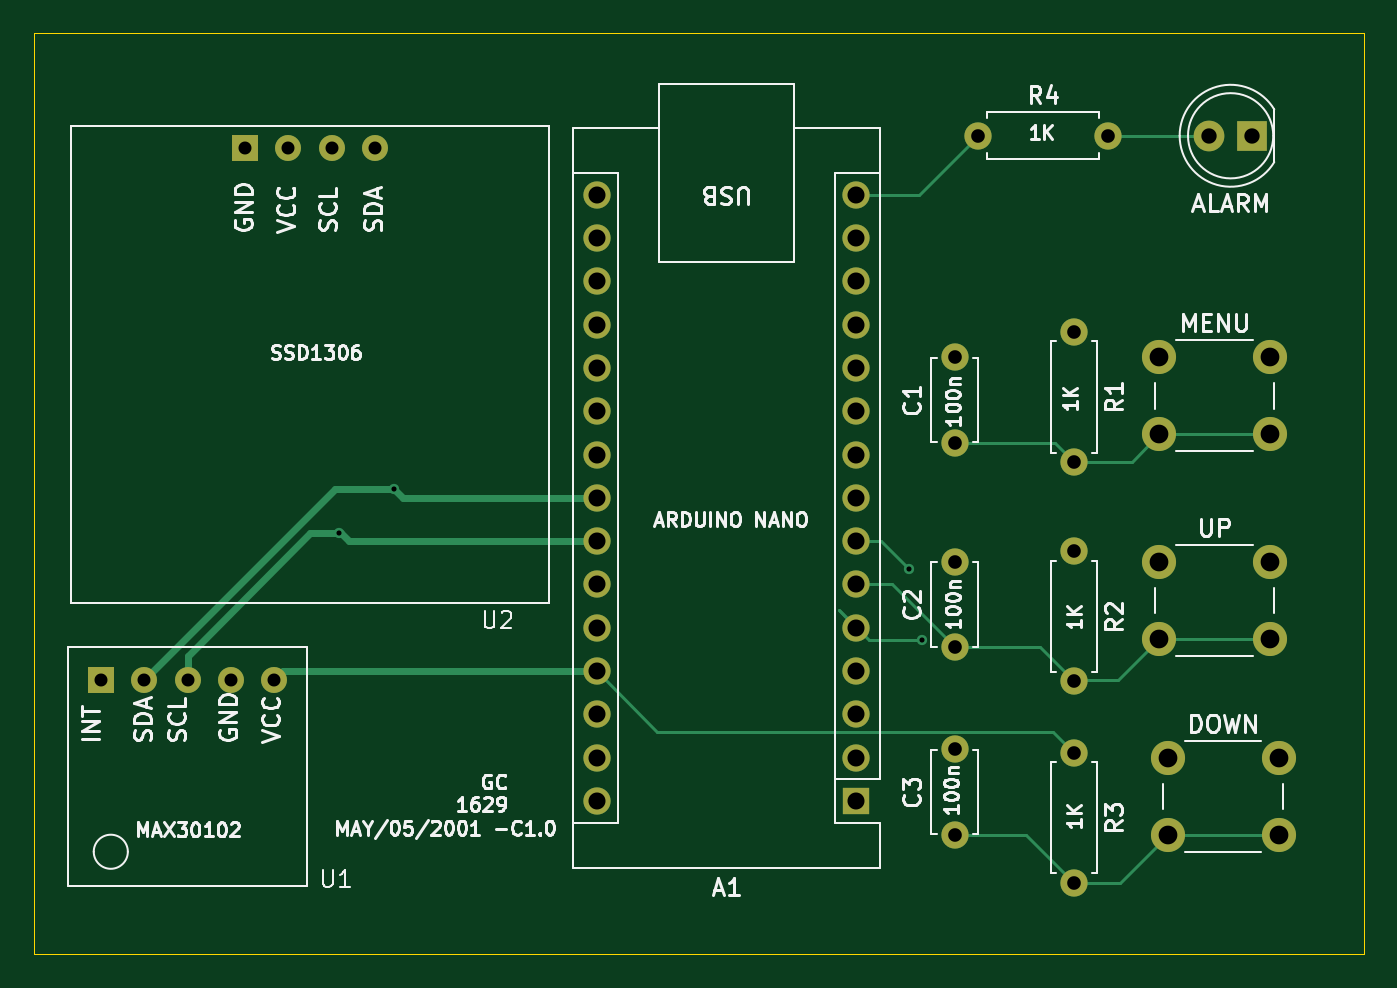
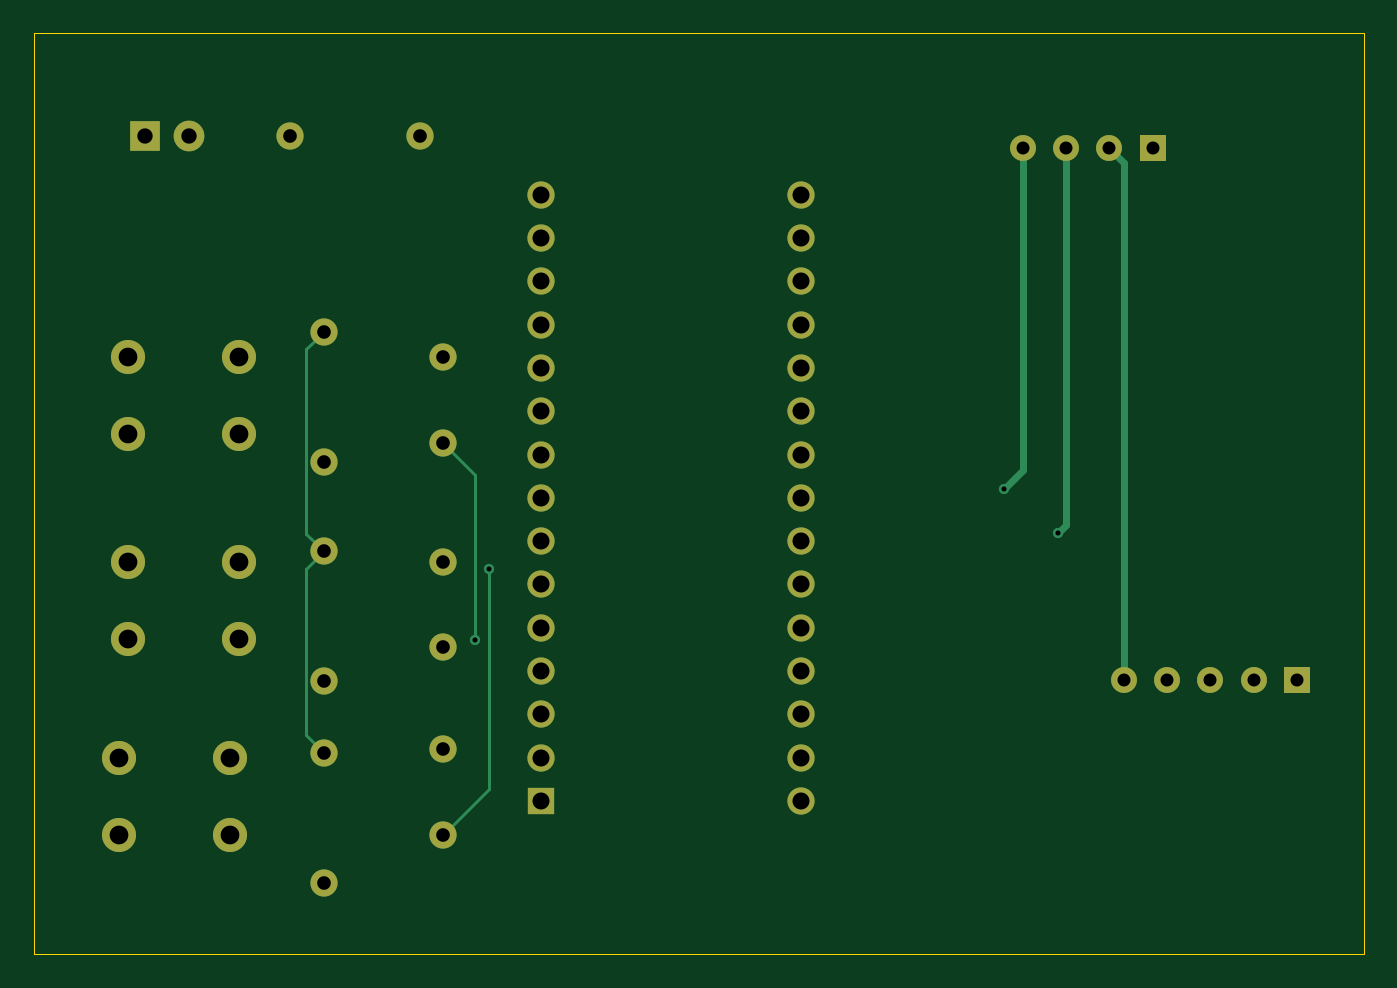
Circuit board: 11 layer files. Board 78.0 x 54.0 mm.
- bottom_copper: p1-B_Cu.gbl (3957 bytes)
- bottom_mask: p1-B_Mask.gbs (2446 bytes)
- paste: p1-B_Paste.gbp (481 bytes)
- bottom_silk: p1-B_Silkscreen.gbo (2456 bytes)
- outline: p1-Edge_Cuts.gm1 (765 bytes)
- top_copper: p1-F_Cu.gtl (5211 bytes)
- top_mask: p1-F_Mask.gts (2446 bytes)
- paste: p1-F_Paste.gtp (481 bytes)
- top_silk: p1-F_Silkscreen.gto (72491 bytes)
- drill: p1-NPTH.drl (269 bytes)
- drill: p1-PTH.drl (1611 bytes)

=== bottom_copper: p1-B_Cu.gbl ===
G04 #@! TF.GenerationSoftware,KiCad,Pcbnew,8.0.6*
G04 #@! TF.CreationDate,2024-11-23T14:24:09+05:30*
G04 #@! TF.ProjectId,p1,70312e6b-6963-4616-945f-706362585858,rev?*
G04 #@! TF.SameCoordinates,Original*
G04 #@! TF.FileFunction,Copper,L2,Bot*
G04 #@! TF.FilePolarity,Positive*
%FSLAX46Y46*%
G04 Gerber Fmt 4.6, Leading zero omitted, Abs format (unit mm)*
G04 Created by KiCad (PCBNEW 8.0.6) date 2024-11-23 14:24:09*
%MOMM*%
%LPD*%
G01*
G04 APERTURE LIST*
G04 #@! TA.AperFunction,ComponentPad*
%ADD10R,1.524000X1.524000*%
G04 #@! TD*
G04 #@! TA.AperFunction,ComponentPad*
%ADD11C,1.524000*%
G04 #@! TD*
G04 #@! TA.AperFunction,ComponentPad*
%ADD12C,2.000000*%
G04 #@! TD*
G04 #@! TA.AperFunction,ComponentPad*
%ADD13C,1.600000*%
G04 #@! TD*
G04 #@! TA.AperFunction,ComponentPad*
%ADD14O,1.600000X1.600000*%
G04 #@! TD*
G04 #@! TA.AperFunction,ComponentPad*
%ADD15R,1.800000X1.800000*%
G04 #@! TD*
G04 #@! TA.AperFunction,ComponentPad*
%ADD16C,1.800000*%
G04 #@! TD*
G04 #@! TA.AperFunction,ComponentPad*
%ADD17R,1.600000X1.600000*%
G04 #@! TD*
G04 #@! TA.AperFunction,ViaPad*
%ADD18C,0.600000*%
G04 #@! TD*
G04 #@! TA.AperFunction,Conductor*
%ADD19C,0.400000*%
G04 #@! TD*
G04 #@! TA.AperFunction,Conductor*
%ADD20C,0.200000*%
G04 #@! TD*
G04 APERTURE END LIST*
D10*
X95380000Y-67730000D03*
D11*
X97920000Y-67730000D03*
X100460000Y-67730000D03*
X103000000Y-67730000D03*
D10*
X86920000Y-98920000D03*
D11*
X89460000Y-98920000D03*
X92000000Y-98920000D03*
X94540000Y-98920000D03*
X97080000Y-98920000D03*
D12*
X149500000Y-103500000D03*
X156000000Y-103500000D03*
X149500000Y-108000000D03*
X156000000Y-108000000D03*
X149000000Y-92000000D03*
X155500000Y-92000000D03*
X149000000Y-96500000D03*
X155500000Y-96500000D03*
X149000000Y-80000000D03*
X155500000Y-80000000D03*
X149000000Y-84500000D03*
X155500000Y-84500000D03*
D13*
X138380000Y-67000000D03*
D14*
X146000000Y-67000000D03*
D13*
X144000000Y-103190000D03*
D14*
X144000000Y-110810000D03*
D13*
X144000000Y-91380000D03*
D14*
X144000000Y-99000000D03*
D13*
X144000000Y-78500000D03*
D14*
X144000000Y-86120000D03*
D15*
X154460000Y-67000000D03*
D16*
X151920000Y-67000000D03*
D13*
X137000000Y-108000000D03*
X137000000Y-103000000D03*
X137000000Y-97000000D03*
X137000000Y-92000000D03*
X137000000Y-85000000D03*
X137000000Y-80000000D03*
D17*
X131240000Y-106020000D03*
D14*
X131240000Y-103480000D03*
X131240000Y-100940000D03*
X131240000Y-98400000D03*
X131240000Y-95860000D03*
X131240000Y-93320000D03*
X131240000Y-90780000D03*
X131240000Y-88240000D03*
X131240000Y-85700000D03*
X131240000Y-83160000D03*
X131240000Y-80620000D03*
X131240000Y-78080000D03*
X131240000Y-75540000D03*
X131240000Y-73000000D03*
X131240000Y-70460000D03*
X116000000Y-70460000D03*
X116000000Y-73000000D03*
X116000000Y-75540000D03*
X116000000Y-78080000D03*
X116000000Y-80620000D03*
X116000000Y-83160000D03*
X116000000Y-85700000D03*
X116000000Y-88240000D03*
X116000000Y-90780000D03*
X116000000Y-93320000D03*
X116000000Y-95860000D03*
X116000000Y-98400000D03*
X116000000Y-100940000D03*
X116000000Y-103480000D03*
X116000000Y-106020000D03*
D18*
X100900000Y-90300000D03*
X104100000Y-87700000D03*
X134300000Y-92400000D03*
X135100000Y-96600000D03*
D19*
X100460000Y-89860000D02*
X100460000Y-67730000D01*
X100900000Y-90300000D02*
X100460000Y-89860000D01*
X103000000Y-86600000D02*
X103000000Y-67730000D01*
X104100000Y-87700000D02*
X103000000Y-86600000D01*
X97080000Y-68570000D02*
X97920000Y-67730000D01*
X97080000Y-98920000D02*
X97080000Y-68570000D01*
D20*
X134300000Y-105300000D02*
X137000000Y-108000000D01*
X134300000Y-92400000D02*
X134300000Y-105300000D01*
X135100000Y-96600000D02*
X135100000Y-86900000D01*
X135100000Y-86900000D02*
X137000000Y-85000000D01*
X145027000Y-92407000D02*
X144000000Y-91380000D01*
X145027000Y-102163000D02*
X145027000Y-92407000D01*
X144000000Y-103190000D02*
X145027000Y-102163000D01*
X145027000Y-79527000D02*
X144000000Y-78500000D01*
X145027000Y-90353000D02*
X145027000Y-79527000D01*
X144000000Y-91380000D02*
X145027000Y-90353000D01*
M02*

=== bottom_mask: p1-B_Mask.gbs ===
G04 #@! TF.GenerationSoftware,KiCad,Pcbnew,8.0.6*
G04 #@! TF.CreationDate,2024-11-23T14:24:10+05:30*
G04 #@! TF.ProjectId,p1,70312e6b-6963-4616-945f-706362585858,rev?*
G04 #@! TF.SameCoordinates,Original*
G04 #@! TF.FileFunction,Soldermask,Bot*
G04 #@! TF.FilePolarity,Negative*
%FSLAX46Y46*%
G04 Gerber Fmt 4.6, Leading zero omitted, Abs format (unit mm)*
G04 Created by KiCad (PCBNEW 8.0.6) date 2024-11-23 14:24:10*
%MOMM*%
%LPD*%
G01*
G04 APERTURE LIST*
%ADD10R,1.524000X1.524000*%
%ADD11C,1.524000*%
%ADD12C,2.000000*%
%ADD13C,1.600000*%
%ADD14O,1.600000X1.600000*%
%ADD15R,1.800000X1.800000*%
%ADD16C,1.800000*%
%ADD17R,1.600000X1.600000*%
G04 APERTURE END LIST*
D10*
X95380000Y-67730000D03*
D11*
X97920000Y-67730000D03*
X100460000Y-67730000D03*
X103000000Y-67730000D03*
D10*
X86920000Y-98920000D03*
D11*
X89460000Y-98920000D03*
X92000000Y-98920000D03*
X94540000Y-98920000D03*
X97080000Y-98920000D03*
D12*
X149500000Y-103500000D03*
X156000000Y-103500000D03*
X149500000Y-108000000D03*
X156000000Y-108000000D03*
X149000000Y-92000000D03*
X155500000Y-92000000D03*
X149000000Y-96500000D03*
X155500000Y-96500000D03*
X149000000Y-80000000D03*
X155500000Y-80000000D03*
X149000000Y-84500000D03*
X155500000Y-84500000D03*
D13*
X138380000Y-67000000D03*
D14*
X146000000Y-67000000D03*
D13*
X144000000Y-103190000D03*
D14*
X144000000Y-110810000D03*
D13*
X144000000Y-91380000D03*
D14*
X144000000Y-99000000D03*
D13*
X144000000Y-78500000D03*
D14*
X144000000Y-86120000D03*
D15*
X154460000Y-67000000D03*
D16*
X151920000Y-67000000D03*
D13*
X137000000Y-108000000D03*
X137000000Y-103000000D03*
X137000000Y-97000000D03*
X137000000Y-92000000D03*
X137000000Y-85000000D03*
X137000000Y-80000000D03*
D17*
X131240000Y-106020000D03*
D14*
X131240000Y-103480000D03*
X131240000Y-100940000D03*
X131240000Y-98400000D03*
X131240000Y-95860000D03*
X131240000Y-93320000D03*
X131240000Y-90780000D03*
X131240000Y-88240000D03*
X131240000Y-85700000D03*
X131240000Y-83160000D03*
X131240000Y-80620000D03*
X131240000Y-78080000D03*
X131240000Y-75540000D03*
X131240000Y-73000000D03*
X131240000Y-70460000D03*
X116000000Y-70460000D03*
X116000000Y-73000000D03*
X116000000Y-75540000D03*
X116000000Y-78080000D03*
X116000000Y-80620000D03*
X116000000Y-83160000D03*
X116000000Y-85700000D03*
X116000000Y-88240000D03*
X116000000Y-90780000D03*
X116000000Y-93320000D03*
X116000000Y-95860000D03*
X116000000Y-98400000D03*
X116000000Y-100940000D03*
X116000000Y-103480000D03*
X116000000Y-106020000D03*
M02*

=== paste: p1-B_Paste.gbp ===
G04 #@! TF.GenerationSoftware,KiCad,Pcbnew,8.0.6*
G04 #@! TF.CreationDate,2024-11-23T14:24:09+05:30*
G04 #@! TF.ProjectId,p1,70312e6b-6963-4616-945f-706362585858,rev?*
G04 #@! TF.SameCoordinates,Original*
G04 #@! TF.FileFunction,Paste,Bot*
G04 #@! TF.FilePolarity,Positive*
%FSLAX46Y46*%
G04 Gerber Fmt 4.6, Leading zero omitted, Abs format (unit mm)*
G04 Created by KiCad (PCBNEW 8.0.6) date 2024-11-23 14:24:09*
%MOMM*%
%LPD*%
G01*
G04 APERTURE LIST*
G04 APERTURE END LIST*
M02*

=== bottom_silk: p1-B_Silkscreen.gbo ===
G04 #@! TF.GenerationSoftware,KiCad,Pcbnew,8.0.6*
G04 #@! TF.CreationDate,2024-11-23T14:24:10+05:30*
G04 #@! TF.ProjectId,p1,70312e6b-6963-4616-945f-706362585858,rev?*
G04 #@! TF.SameCoordinates,Original*
G04 #@! TF.FileFunction,Legend,Bot*
G04 #@! TF.FilePolarity,Positive*
%FSLAX46Y46*%
G04 Gerber Fmt 4.6, Leading zero omitted, Abs format (unit mm)*
G04 Created by KiCad (PCBNEW 8.0.6) date 2024-11-23 14:24:10*
%MOMM*%
%LPD*%
G01*
G04 APERTURE LIST*
%ADD10R,1.524000X1.524000*%
%ADD11C,1.524000*%
%ADD12C,2.000000*%
%ADD13C,1.600000*%
%ADD14O,1.600000X1.600000*%
%ADD15R,1.800000X1.800000*%
%ADD16C,1.800000*%
%ADD17R,1.600000X1.600000*%
G04 APERTURE END LIST*
%LPC*%
D10*
X95380000Y-67730000D03*
D11*
X97920000Y-67730000D03*
X100460000Y-67730000D03*
X103000000Y-67730000D03*
D10*
X86920000Y-98920000D03*
D11*
X89460000Y-98920000D03*
X92000000Y-98920000D03*
X94540000Y-98920000D03*
X97080000Y-98920000D03*
D12*
X149500000Y-103500000D03*
X156000000Y-103500000D03*
X149500000Y-108000000D03*
X156000000Y-108000000D03*
X149000000Y-92000000D03*
X155500000Y-92000000D03*
X149000000Y-96500000D03*
X155500000Y-96500000D03*
X149000000Y-80000000D03*
X155500000Y-80000000D03*
X149000000Y-84500000D03*
X155500000Y-84500000D03*
D13*
X138380000Y-67000000D03*
D14*
X146000000Y-67000000D03*
D13*
X144000000Y-103190000D03*
D14*
X144000000Y-110810000D03*
D13*
X144000000Y-91380000D03*
D14*
X144000000Y-99000000D03*
D13*
X144000000Y-78500000D03*
D14*
X144000000Y-86120000D03*
D15*
X154460000Y-67000000D03*
D16*
X151920000Y-67000000D03*
D13*
X137000000Y-108000000D03*
X137000000Y-103000000D03*
X137000000Y-97000000D03*
X137000000Y-92000000D03*
X137000000Y-85000000D03*
X137000000Y-80000000D03*
D17*
X131240000Y-106020000D03*
D14*
X131240000Y-103480000D03*
X131240000Y-100940000D03*
X131240000Y-98400000D03*
X131240000Y-95860000D03*
X131240000Y-93320000D03*
X131240000Y-90780000D03*
X131240000Y-88240000D03*
X131240000Y-85700000D03*
X131240000Y-83160000D03*
X131240000Y-80620000D03*
X131240000Y-78080000D03*
X131240000Y-75540000D03*
X131240000Y-73000000D03*
X131240000Y-70460000D03*
X116000000Y-70460000D03*
X116000000Y-73000000D03*
X116000000Y-75540000D03*
X116000000Y-78080000D03*
X116000000Y-80620000D03*
X116000000Y-83160000D03*
X116000000Y-85700000D03*
X116000000Y-88240000D03*
X116000000Y-90780000D03*
X116000000Y-93320000D03*
X116000000Y-95860000D03*
X116000000Y-98400000D03*
X116000000Y-100940000D03*
X116000000Y-103480000D03*
X116000000Y-106020000D03*
%LPD*%
M02*

=== outline: p1-Edge_Cuts.gm1 ===
G04 #@! TF.GenerationSoftware,KiCad,Pcbnew,8.0.6*
G04 #@! TF.CreationDate,2024-11-23T14:24:10+05:30*
G04 #@! TF.ProjectId,p1,70312e6b-6963-4616-945f-706362585858,rev?*
G04 #@! TF.SameCoordinates,Original*
G04 #@! TF.FileFunction,Profile,NP*
%FSLAX46Y46*%
G04 Gerber Fmt 4.6, Leading zero omitted, Abs format (unit mm)*
G04 Created by KiCad (PCBNEW 8.0.6) date 2024-11-23 14:24:10*
%MOMM*%
%LPD*%
G01*
G04 APERTURE LIST*
G04 #@! TA.AperFunction,Profile*
%ADD10C,0.038100*%
G04 #@! TD*
G04 APERTURE END LIST*
D10*
X83000000Y-61000000D02*
X83000000Y-62000000D01*
X161000000Y-61000000D02*
X83000000Y-61000000D01*
X161000000Y-115000000D02*
X161000000Y-61000000D01*
X83000000Y-115000000D02*
X161000000Y-115000000D01*
X83000000Y-62000000D02*
X83000000Y-115000000D01*
M02*

=== top_copper: p1-F_Cu.gtl ===
G04 #@! TF.GenerationSoftware,KiCad,Pcbnew,8.0.6*
G04 #@! TF.CreationDate,2024-11-23T14:24:09+05:30*
G04 #@! TF.ProjectId,p1,70312e6b-6963-4616-945f-706362585858,rev?*
G04 #@! TF.SameCoordinates,Original*
G04 #@! TF.FileFunction,Copper,L1,Top*
G04 #@! TF.FilePolarity,Positive*
%FSLAX46Y46*%
G04 Gerber Fmt 4.6, Leading zero omitted, Abs format (unit mm)*
G04 Created by KiCad (PCBNEW 8.0.6) date 2024-11-23 14:24:09*
%MOMM*%
%LPD*%
G01*
G04 APERTURE LIST*
G04 #@! TA.AperFunction,ComponentPad*
%ADD10R,1.524000X1.524000*%
G04 #@! TD*
G04 #@! TA.AperFunction,ComponentPad*
%ADD11C,1.524000*%
G04 #@! TD*
G04 #@! TA.AperFunction,ComponentPad*
%ADD12C,2.000000*%
G04 #@! TD*
G04 #@! TA.AperFunction,ComponentPad*
%ADD13C,1.600000*%
G04 #@! TD*
G04 #@! TA.AperFunction,ComponentPad*
%ADD14O,1.600000X1.600000*%
G04 #@! TD*
G04 #@! TA.AperFunction,ComponentPad*
%ADD15R,1.800000X1.800000*%
G04 #@! TD*
G04 #@! TA.AperFunction,ComponentPad*
%ADD16C,1.800000*%
G04 #@! TD*
G04 #@! TA.AperFunction,ComponentPad*
%ADD17R,1.600000X1.600000*%
G04 #@! TD*
G04 #@! TA.AperFunction,ViaPad*
%ADD18C,0.600000*%
G04 #@! TD*
G04 #@! TA.AperFunction,Conductor*
%ADD19C,0.400000*%
G04 #@! TD*
G04 #@! TA.AperFunction,Conductor*
%ADD20C,0.200000*%
G04 #@! TD*
G04 APERTURE END LIST*
D10*
X95380000Y-67730000D03*
D11*
X97920000Y-67730000D03*
X100460000Y-67730000D03*
X103000000Y-67730000D03*
D10*
X86920000Y-98920000D03*
D11*
X89460000Y-98920000D03*
X92000000Y-98920000D03*
X94540000Y-98920000D03*
X97080000Y-98920000D03*
D12*
X149500000Y-103500000D03*
X156000000Y-103500000D03*
X149500000Y-108000000D03*
X156000000Y-108000000D03*
X149000000Y-92000000D03*
X155500000Y-92000000D03*
X149000000Y-96500000D03*
X155500000Y-96500000D03*
X149000000Y-80000000D03*
X155500000Y-80000000D03*
X149000000Y-84500000D03*
X155500000Y-84500000D03*
D13*
X138380000Y-67000000D03*
D14*
X146000000Y-67000000D03*
D13*
X144000000Y-103190000D03*
D14*
X144000000Y-110810000D03*
D13*
X144000000Y-91380000D03*
D14*
X144000000Y-99000000D03*
D13*
X144000000Y-78500000D03*
D14*
X144000000Y-86120000D03*
D15*
X154460000Y-67000000D03*
D16*
X151920000Y-67000000D03*
D13*
X137000000Y-108000000D03*
X137000000Y-103000000D03*
X137000000Y-97000000D03*
X137000000Y-92000000D03*
X137000000Y-85000000D03*
X137000000Y-80000000D03*
D17*
X131240000Y-106020000D03*
D14*
X131240000Y-103480000D03*
X131240000Y-100940000D03*
X131240000Y-98400000D03*
X131240000Y-95860000D03*
X131240000Y-93320000D03*
X131240000Y-90780000D03*
X131240000Y-88240000D03*
X131240000Y-85700000D03*
X131240000Y-83160000D03*
X131240000Y-80620000D03*
X131240000Y-78080000D03*
X131240000Y-75540000D03*
X131240000Y-73000000D03*
X131240000Y-70460000D03*
X116000000Y-70460000D03*
X116000000Y-73000000D03*
X116000000Y-75540000D03*
X116000000Y-78080000D03*
X116000000Y-80620000D03*
X116000000Y-83160000D03*
X116000000Y-85700000D03*
X116000000Y-88240000D03*
X116000000Y-90780000D03*
X116000000Y-93320000D03*
X116000000Y-95860000D03*
X116000000Y-98400000D03*
X116000000Y-100940000D03*
X116000000Y-103480000D03*
X116000000Y-106020000D03*
D18*
X100900000Y-90300000D03*
X104100000Y-87700000D03*
X134300000Y-92400000D03*
X135100000Y-96600000D03*
D19*
X99200000Y-90300000D02*
X92000000Y-97500000D01*
X100900000Y-90300000D02*
X99200000Y-90300000D01*
X92000000Y-97500000D02*
X92000000Y-98920000D01*
X100680000Y-87700000D02*
X89460000Y-98920000D01*
X104100000Y-87700000D02*
X100680000Y-87700000D01*
X101000000Y-90300000D02*
X100900000Y-90300000D01*
X101480000Y-90780000D02*
X101000000Y-90300000D01*
X116000000Y-90780000D02*
X101480000Y-90780000D01*
X104640000Y-88240000D02*
X104100000Y-87700000D01*
X116000000Y-88240000D02*
X104640000Y-88240000D01*
X97600000Y-98400000D02*
X97080000Y-98920000D01*
X116000000Y-98400000D02*
X97600000Y-98400000D01*
D20*
X132680000Y-90780000D02*
X134300000Y-92400000D01*
X131240000Y-90780000D02*
X132680000Y-90780000D01*
X131980000Y-96600000D02*
X135100000Y-96600000D01*
X130213000Y-94833000D02*
X131980000Y-96600000D01*
X131240000Y-95860000D02*
X130213000Y-94833000D01*
X133320000Y-93320000D02*
X137000000Y-97000000D01*
X131240000Y-93320000D02*
X133320000Y-93320000D01*
X142777000Y-101967000D02*
X119567000Y-101967000D01*
X119567000Y-101967000D02*
X116000000Y-98400000D01*
X144000000Y-103190000D02*
X142777000Y-101967000D01*
X149500000Y-108000000D02*
X156000000Y-108000000D01*
X146690000Y-110810000D02*
X149500000Y-108000000D01*
X144000000Y-110810000D02*
X146690000Y-110810000D01*
X141190000Y-108000000D02*
X144000000Y-110810000D01*
X137000000Y-108000000D02*
X141190000Y-108000000D01*
X149000000Y-96500000D02*
X155500000Y-96500000D01*
X146600000Y-98900000D02*
X149000000Y-96500000D01*
X144100000Y-98900000D02*
X146600000Y-98900000D01*
X144000000Y-99000000D02*
X144100000Y-98900000D01*
X142000000Y-97000000D02*
X144000000Y-99000000D01*
X137000000Y-97000000D02*
X142000000Y-97000000D01*
X149000000Y-84500000D02*
X155500000Y-84500000D01*
X147380000Y-86120000D02*
X149000000Y-84500000D01*
X144000000Y-86120000D02*
X147380000Y-86120000D01*
X137000000Y-85000000D02*
X142880000Y-85000000D01*
X142880000Y-85000000D02*
X144000000Y-86120000D01*
X146000000Y-67000000D02*
X151920000Y-67000000D01*
X134920000Y-70460000D02*
X138380000Y-67000000D01*
X131240000Y-70460000D02*
X134920000Y-70460000D01*
M02*

=== top_mask: p1-F_Mask.gts ===
G04 #@! TF.GenerationSoftware,KiCad,Pcbnew,8.0.6*
G04 #@! TF.CreationDate,2024-11-23T14:24:10+05:30*
G04 #@! TF.ProjectId,p1,70312e6b-6963-4616-945f-706362585858,rev?*
G04 #@! TF.SameCoordinates,Original*
G04 #@! TF.FileFunction,Soldermask,Top*
G04 #@! TF.FilePolarity,Negative*
%FSLAX46Y46*%
G04 Gerber Fmt 4.6, Leading zero omitted, Abs format (unit mm)*
G04 Created by KiCad (PCBNEW 8.0.6) date 2024-11-23 14:24:10*
%MOMM*%
%LPD*%
G01*
G04 APERTURE LIST*
%ADD10R,1.524000X1.524000*%
%ADD11C,1.524000*%
%ADD12C,2.000000*%
%ADD13C,1.600000*%
%ADD14O,1.600000X1.600000*%
%ADD15R,1.800000X1.800000*%
%ADD16C,1.800000*%
%ADD17R,1.600000X1.600000*%
G04 APERTURE END LIST*
D10*
X95380000Y-67730000D03*
D11*
X97920000Y-67730000D03*
X100460000Y-67730000D03*
X103000000Y-67730000D03*
D10*
X86920000Y-98920000D03*
D11*
X89460000Y-98920000D03*
X92000000Y-98920000D03*
X94540000Y-98920000D03*
X97080000Y-98920000D03*
D12*
X149500000Y-103500000D03*
X156000000Y-103500000D03*
X149500000Y-108000000D03*
X156000000Y-108000000D03*
X149000000Y-92000000D03*
X155500000Y-92000000D03*
X149000000Y-96500000D03*
X155500000Y-96500000D03*
X149000000Y-80000000D03*
X155500000Y-80000000D03*
X149000000Y-84500000D03*
X155500000Y-84500000D03*
D13*
X138380000Y-67000000D03*
D14*
X146000000Y-67000000D03*
D13*
X144000000Y-103190000D03*
D14*
X144000000Y-110810000D03*
D13*
X144000000Y-91380000D03*
D14*
X144000000Y-99000000D03*
D13*
X144000000Y-78500000D03*
D14*
X144000000Y-86120000D03*
D15*
X154460000Y-67000000D03*
D16*
X151920000Y-67000000D03*
D13*
X137000000Y-108000000D03*
X137000000Y-103000000D03*
X137000000Y-97000000D03*
X137000000Y-92000000D03*
X137000000Y-85000000D03*
X137000000Y-80000000D03*
D17*
X131240000Y-106020000D03*
D14*
X131240000Y-103480000D03*
X131240000Y-100940000D03*
X131240000Y-98400000D03*
X131240000Y-95860000D03*
X131240000Y-93320000D03*
X131240000Y-90780000D03*
X131240000Y-88240000D03*
X131240000Y-85700000D03*
X131240000Y-83160000D03*
X131240000Y-80620000D03*
X131240000Y-78080000D03*
X131240000Y-75540000D03*
X131240000Y-73000000D03*
X131240000Y-70460000D03*
X116000000Y-70460000D03*
X116000000Y-73000000D03*
X116000000Y-75540000D03*
X116000000Y-78080000D03*
X116000000Y-80620000D03*
X116000000Y-83160000D03*
X116000000Y-85700000D03*
X116000000Y-88240000D03*
X116000000Y-90780000D03*
X116000000Y-93320000D03*
X116000000Y-95860000D03*
X116000000Y-98400000D03*
X116000000Y-100940000D03*
X116000000Y-103480000D03*
X116000000Y-106020000D03*
M02*

=== paste: p1-F_Paste.gtp ===
G04 #@! TF.GenerationSoftware,KiCad,Pcbnew,8.0.6*
G04 #@! TF.CreationDate,2024-11-23T14:24:09+05:30*
G04 #@! TF.ProjectId,p1,70312e6b-6963-4616-945f-706362585858,rev?*
G04 #@! TF.SameCoordinates,Original*
G04 #@! TF.FileFunction,Paste,Top*
G04 #@! TF.FilePolarity,Positive*
%FSLAX46Y46*%
G04 Gerber Fmt 4.6, Leading zero omitted, Abs format (unit mm)*
G04 Created by KiCad (PCBNEW 8.0.6) date 2024-11-23 14:24:09*
%MOMM*%
%LPD*%
G01*
G04 APERTURE LIST*
G04 APERTURE END LIST*
M02*

=== top_silk: p1-F_Silkscreen.gto (72491 bytes, source omitted) ===
=== drill: p1-NPTH.drl ===
M48
; DRILL file {KiCad 8.0.6} date 2024-11-23T14:22:58+0530
; FORMAT={-:-/ absolute / metric / decimal}
; #@! TF.CreationDate,2024-11-23T14:22:58+05:30
; #@! TF.GenerationSoftware,Kicad,Pcbnew,8.0.6
; #@! TF.FileFunction,NonPlated,1,2,NPTH
FMAT,2
METRIC
%
G90
G05
M30

=== drill: p1-PTH.drl ===
M48
; DRILL file {KiCad 8.0.6} date 2024-11-23T14:22:58+0530
; FORMAT={-:-/ absolute / metric / decimal}
; #@! TF.CreationDate,2024-11-23T14:22:58+05:30
; #@! TF.GenerationSoftware,Kicad,Pcbnew,8.0.6
; #@! TF.FileFunction,Plated,1,2,PTH
FMAT,2
METRIC
; #@! TA.AperFunction,Plated,PTH,ViaDrill
T1C0.300
; #@! TA.AperFunction,Plated,PTH,ComponentDrill
T2C0.762
; #@! TA.AperFunction,Plated,PTH,ComponentDrill
T3C0.800
; #@! TA.AperFunction,Plated,PTH,ComponentDrill
T4C0.900
; #@! TA.AperFunction,Plated,PTH,ComponentDrill
T5C1.000
; #@! TA.AperFunction,Plated,PTH,ComponentDrill
T6C1.100
%
G90
G05
T1
X100.9Y-90.3
X104.1Y-87.7
X134.3Y-92.4
X135.1Y-96.6
T2
X86.92Y-98.92
X89.46Y-98.92
X92.0Y-98.92
X94.54Y-98.92
X95.38Y-67.73
X97.08Y-98.92
X97.92Y-67.73
X100.46Y-67.73
X103.0Y-67.73
T3
X137.0Y-80.0
X137.0Y-85.0
X137.0Y-92.0
X137.0Y-97.0
X137.0Y-103.0
X137.0Y-108.0
X138.38Y-67.0
X144.0Y-78.5
X144.0Y-86.12
X144.0Y-91.38
X144.0Y-99.0
X144.0Y-103.19
X144.0Y-110.81
X146.0Y-67.0
T4
X151.92Y-67.0
X154.46Y-67.0
T5
X116.0Y-70.46
X116.0Y-73.0
X116.0Y-75.54
X116.0Y-78.08
X116.0Y-80.62
X116.0Y-83.16
X116.0Y-85.7
X116.0Y-88.24
X116.0Y-90.78
X116.0Y-93.32
X116.0Y-95.86
X116.0Y-98.4
X116.0Y-100.94
X116.0Y-103.48
X116.0Y-106.02
X131.24Y-70.46
X131.24Y-73.0
X131.24Y-75.54
X131.24Y-78.08
X131.24Y-80.62
X131.24Y-83.16
X131.24Y-85.7
X131.24Y-88.24
X131.24Y-90.78
X131.24Y-93.32
X131.24Y-95.86
X131.24Y-98.4
X131.24Y-100.94
X131.24Y-103.48
X131.24Y-106.02
T6
X149.0Y-80.0
X149.0Y-84.5
X149.0Y-92.0
X149.0Y-96.5
X149.5Y-103.5
X149.5Y-108.0
X155.5Y-80.0
X155.5Y-84.5
X155.5Y-92.0
X155.5Y-96.5
X156.0Y-103.5
X156.0Y-108.0
M30

